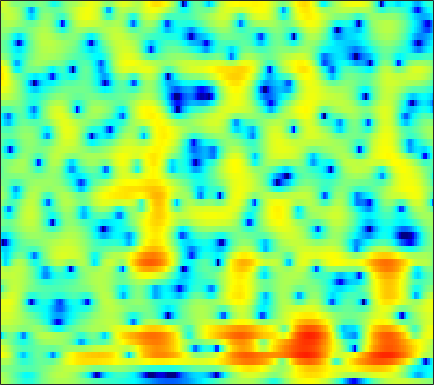

The table this chart was drawn from, first rows:
2.4116, 2.0371, 1.4864, 0.87936, 0.38388, -0.33168, -1.1167, -1.7375, -2.601, -3.448, -4.1813, -4.583, -4.8303, -4.6844, -4.3324, -3.6561, -2.8412, -2.2248, -1.4186, -0.68647, -0.041855, 0.38427, 0.88462, 1.3038
2.03, 1.668, 1.123, 0.4996, -0.0233, -0.803, -1.68, -2.399, -3.426, -4.475, -5.428, -5.96, -6.257, -5.987, -5.464, -4.512, -3.445, -2.651, -1.661, -0.7648, 0.02994, 0.5571, 1.167, 1.672
-0.06994, -0.074, -0.1549, -0.3162, -0.489, -0.7669, -1.085, -1.336, -1.668, -1.962, -2.193, -2.309, -2.37, -2.329, -2.233, -2.018, -1.722, -1.465, -1.094, -0.6976, -0.2818, 0.03489, 0.4582, 0.8755
2.085, 2.238, 2.15, 1.775, 1.325, 0.5175, -0.477, -1.327, -2.497, -3.533, -4.178, -4.297, -4.011, -3.434, -2.942, -2.319, -1.805, -1.536, -1.329, -1.293, -1.389, -1.481, -1.58, -1.49
6.113, 5.654, 4.883, 3.896, 2.988, 1.512, -0.3186, -1.988, -4.646, -7.588, -9.406, -8.796, -6.547, -4.426, -3.223, -2.083, -1.399, -1.147, -1.185, -1.686, -2.735, -3.968, -6.458, -10.24
4.732, 4.078, 3.184, 2.241, 1.517, 0.5396, -0.4085, -1.078, -1.863, -2.437, -2.767, -2.864, -2.782, -2.482, -2.195, -1.793, -1.45, -1.245, -1.067, -1.016, -1.056, -1.126, -1.237, -1.295
2.386, 1.744, 1.012, 0.3215, -0.2171, -1.031, -1.979, -2.772, -3.866, -4.795, -5.182, -5.058, -4.396, -3.394, -2.594, -1.569, -0.6777, -0.1122, 0.499, 0.9337, 1.244, 1.408, 1.541, 1.6
-8.669, -4.993, -2.238, -0.9349, -0.5799, -0.7763, -1.663, -2.839, -5.252, -8.858, -12.73, -11.64, -7.161, -3.803, -2.009, -0.2738, 0.9458, 1.581, 2.178, 2.528, 2.663, 2.661, 2.551, 2.378
1.379, 1.437, 1.712, 1.951, 2.028, 1.932, 1.667, 1.392, 0.9669, 0.5596, 0.3164, 0.2641, 0.3502, 0.5675, 0.7654, 0.985, 1.096, 1.065, 0.8456, 0.4171, -0.2356, -0.8952, -1.983, -3.281
3.734, 3.622, 3.489, 3.346, 3.214, 2.998, 2.737, 2.512, 2.168, 1.789, 1.429, 1.166, 0.808, 0.438, 0.1373, -0.3044, -0.8322, -1.304, -2.066, -3.009, -4.196, -5.293, -7.113, -9.51
4.046, 4.107, 4.095, 3.98, 3.836, 3.565, 3.18, 2.831, 2.312, 1.72, 1.083, 0.5869, -0.07959, -0.7461, -1.24, -1.895, -2.567, -3.078, -3.823, -4.675, -5.628, -6.418, -7.564, -8.781
4.709, 4.854, 4.902, 4.799, 4.613, 4.228, 3.671, 3.132, 2.27, 1.22, -0.01278, -1.006, -2.336, -3.51, -4.195, -4.742, -4.971, -5.047, -5.201, -5.521, -6.072, -6.665, -7.708, -9.047
4.938, 5.106, 5.248, 5.248, 5.124, 4.773, 4.182, 3.543, 2.381, 0.8065, -1.338, -3.472, -7.447, -14.06, -21.31, -14.21, -9.343, -7.353, -5.808, -5.084, -4.985, -5.272, -6.046, -7.329
1.54, 2.252, 3.106, 3.737, 4.028, 4.141, 3.951, 3.594, 2.837, 1.801, 0.4843, -0.6788, -2.315, -3.742, -4.395, -4.542, -4.119, -3.69, -3.195, -2.872, -2.771, -2.842, -3.093, -3.47
-4.07, -1.696, 0.4018, 1.74, 2.419, 2.966, 3.167, 3.146, 2.897, 2.453, 1.856, 1.359, 0.6635, -0.002817, -0.4459, -0.9472, -1.349, -1.601, -1.864, -2.089, -2.255, -2.358, -2.502, -2.596
0.4119, 0.9377, 1.637, 2.229, 2.562, 2.861, 2.987, 2.981, 2.846, 2.537, 2.107, 1.717, 1.099, 0.4042, -0.173, -0.9773, -1.817, -2.435, -3.224, -3.906, -4.384, -4.561, -4.531, -4.32
3.292, 3.156, 3.081, 3.1, 3.126, 3.152, 3.155, 3.087, 2.908, 2.614, 2.177, 1.732, 1.017, 0.1332, -0.6545, -1.871, -3.34, -4.665, -6.788, -9.321, -11.72, -12.12, -10.4, -8.09
3.305, 2.716, 2.221, 2.113, 2.254, 2.567, 2.891, 3.043, 3.061, 2.891, 2.471, 1.986, 1.163, 0.1826, -0.643, -1.854, -3.197, -4.355, -6.167, -8.432, -10.66, -10.82, -8.561, -5.913
-2.068, -5.035, -7.904, -5.818, -3.366, -0.8243, 0.7973, 1.603, 2.18, 2.186, 1.698, 1.026, -0.3202, -2.119, -3.558, -5.11, -5.369, -4.805, -3.733, -2.683, -1.691, -0.9728, 0.03135, 1.017
-5.039, -6.852, -8.183, -7.305, -5.848, -3.942, -2.428, -1.606, -0.9015, -0.7648, -1.154, -1.852, -3.453, -6.041, -8.88, -13.47, -11.91, -8.352, -4.787, -2.354, -0.5675, 0.4917, 1.624, 2.531
-7.538, -8.314, -8.52, -7.894, -7.022, -5.697, -4.392, -3.579, -2.777, -2.238, -2.029, -2.076, -2.326, -2.714, -2.968, -3.089, -2.804, -2.338, -1.502, -0.5516, 0.3587, 0.9946, 1.743, 2.382
-16.42, -25.25, -20.25, -12.95, -9.951, -7.188, -5.2, -4.022, -2.834, -1.944, -1.319, -0.9856, -0.6666, -0.4573, -0.3382, -0.1802, 0.01509, 0.1923, 0.4529, 0.7588, 1.074, 1.305, 1.628, 1.946
-7.56, -8.141, -7.99, -6.963, -5.894, -4.454, -3.147, -2.306, -1.306, -0.5048, 0.1192, 0.4963, 0.866, 1.117, 1.228, 1.294, 1.273, 1.213, 1.094, 0.923, 0.748, 0.6313, 0.5257, 0.5206
-2.097, -2.301, -2.352, -2.162, -1.871, -1.317, -0.6537, -0.1449, 0.5164, 1.117, 1.627, 1.929, 2.204, 2.332, 2.33, 2.181, 1.857, 1.494, 0.8524, 0.02368, -0.9677, -1.765, -2.798, -3.492
-0.247, -0.6687, -1.093, -1.23, -1.144, -0.7501, -0.1267, 0.4565, 1.217, 1.911, 2.504, 2.83, 3.116, 3.197, 3.116, 2.804, 2.25, 1.647, 0.5627, -0.9049, -2.931, -4.979, -9.027, -16.89
-1.147, -2.522, -4.513, -5.932, -5.951, -4.553, -2.619, -1.241, 0.3403, 1.594, 2.519, 3.025, 3.467, 3.624, 3.554, 3.222, 2.622, 1.992, 0.9247, -0.3666, -1.873, -3.085, -4.604, -5.666
-1.509, -3.622, -7.603, -12.84, -13.11, -8.277, -4.512, -2.525, -0.5231, 0.9994, 2.109, 2.741, 3.282, 3.511, 3.474, 3.132, 2.442, 1.722, 0.5025, -0.9006, -2.271, -3.082, -3.584, -3.345
1.001, -0.007599, -1.351, -2.458, -2.928, -3.038, -2.654, -2.076, -1.056, 0.07565, 1.206, 1.929, 2.651, 3.049, 3.104, 2.81, 2.045, 1.114, -0.6988, -3.48, -7.84, -13.06, -14.64, -7.869
1.936, 1.114, -0.1596, -1.753, -3.125, -5.209, -7.34, -7.994, -6.495, -3.902, -1.522, -0.1178, 1.271, 2.152, 2.493, 2.567, 2.231, 1.679, 0.5913, -0.8968, -2.503, -3.469, -3.676, -2.601
1.018, 0.3476, -0.8147, -2.393, -3.94, -6.667, -10.13, -11.73, -9.331, -5.756, -3.008, -1.499, -0.00181, 1.004, 1.501, 1.872, 1.964, 1.888, 1.639, 1.317, 1.013, 0.8476, 0.7673, 0.8544
-0.1945, -0.395, -0.8099, -1.321, -1.78, -2.373, -2.74, -2.818, -2.522, -1.904, -1.141, -0.5837, 0.07345, 0.5587, 0.8371, 1.079, 1.198, 1.249, 1.27, 1.275, 1.252, 1.246, 1.23, 1.177
-1.297, -0.898, -0.5164, -0.2882, -0.1814, -0.09008, -0.01151, 0.06753, 0.1892, 0.3397, 0.4582, 0.5276, 0.5331, 0.4576, 0.341, 0.1615, 0.02108, -0.03194, 0.02503, 0.1958, 0.4539, 0.6508, 0.8609, 0.9511
-1.688, -0.8461, -0.01878, 0.5398, 0.8611, 1.207, 1.445, 1.599, 1.709, 1.724, 1.581, 1.353, 0.8316, 0.0736, -0.6866, -1.881, -3.042, -3.617, -3.52, -2.557, -1.256, -0.381, 0.5479, 1.136
-0.9177, -0.5565, -0.2351, 0.01476, 0.219, 0.5678, 0.9886, 1.316, 1.682, 1.885, 1.846, 1.59, 0.9185, -0.2808, -1.631, -4.404, -9.365, -17.73, -15.63, -6.98, -2.97, -1.032, 0.6992, 1.769
-1.809, -2.545, -3.781, -4.943, -5.385, -4.912, -3.455, -2.287, -0.8987, 0.07863, 0.6538, 0.8198, 0.6878, 0.1645, -0.4522, -1.479, -2.495, -2.983, -2.884, -2.004, -0.7515, 0.1573, 1.221, 2.038
-3.034, -4.617, -7.712, -13.09, -21.05, -15.03, -8.478, -5.599, -3.072, -1.407, -0.355, 0.1485, 0.4787, 0.5288, 0.4215, 0.1749, -0.1077, -0.2634, -0.3559, -0.2543, 0.01121, 0.311, 0.819, 1.396
-1.802, -2.617, -3.735, -4.664, -4.98, -4.715, -3.743, -2.85, -1.679, -0.6689, 0.07386, 0.4558, 0.7562, 0.8301, 0.7475, 0.4644, 0.02033, -0.3956, -1.023, -1.636, -2.085, -2.136, -1.746, -0.8691
-0.8597, -1.179, -1.506, -1.697, -1.686, -1.462, -1.053, -0.6614, -0.1023, 0.3944, 0.8032, 1.001, 1.12, 1.024, 0.8125, 0.3114, -0.4785, -1.334, -2.919, -5.3, -8.846, -11.99, -10.93, -6.062
-2.302, -2.589, -2.903, -2.969, -2.827, -2.357, -1.714, -1.172, -0.5074, 0.01719, 0.3746, 0.524, 0.5444, 0.3877, 0.1605, -0.2765, -0.9084, -1.537, -2.643, -4.124, -5.834, -6.699, -6.018, -3.618
-5.792, -6.807, -8.67, -9.932, -9.414, -7.257, -4.957, -3.61, -2.299, -1.484, -1.133, -1.108, -1.329, -1.702, -2, -2.258, -2.312, -2.199, -1.926, -1.581, -1.123, -0.6901, 0.09054, 1.055
-6.556, -7.784, -10.78, -14.17, -13.08, -8.684, -5.505, -3.949, -2.66, -2.124, -2.273, -2.792, -4.038, -5.924, -7.582, -8.971, -7.81, -5.957, -3.594, -1.634, -0.06534, 0.9217, 2.042, 2.982
-2.71, -2.764, -2.927, -2.978, -2.812, -2.345, -1.799, -1.453, -1.278, -1.508, -2.184, -3.066, -4.862, -7.543, -10.3, -13.45, -10.9, -7.76, -4.463, -2.062, -0.2294, 0.8788, 2.055, 2.961
0.7697, 0.8166, 0.8159, 0.749, 0.6891, 0.5546, 0.3699, 0.1594, -0.2476, -0.82, -1.569, -2.235, -3.236, -4.2, -4.755, -5.099, -4.831, -4.272, -3.243, -2.093, -0.9826, -0.2294, 0.667, 1.393
3.381, 3.285, 3.069, 2.774, 2.495, 2.055, 1.521, 1.042, 0.3245, -0.4896, -1.414, -2.138, -3.071, -3.937, -4.44, -4.841, -4.854, -4.641, -4.105, -3.377, -2.603, -2.029, -1.316, -0.6931
5.41, 5.148, 4.711, 4.18, 3.713, 3.016, 2.21, 1.54, 0.5372, -0.6217, -1.934, -3.05, -4.687, -6.425, -7.67, -8.788, -8.876, -8.306, -7.166, -6.033, -5.047, -4.426, -3.757, -3.176
6.789, 6.37, 5.708, 4.923, 4.268, 3.312, 2.285, 1.486, 0.3409, -0.9347, -2.426, -3.78, -6.138, -9.507, -13.45, -25.67, -20.2, -14.04, -10.21, -8.241, -7.276, -6.996, -6.916, -6.845
7.562, 6.981, 6.02, 4.852, 3.87, 2.47, 1.122, 0.2172, -0.7493, -1.469, -2.169, -2.769, -3.795, -5.083, -6.109, -7.111, -7.265, -6.9, -6.35, -6.202, -6.844, -8.034, -10.97, -16.37
7.363, 6.648, 5.341, 3.579, 1.911, -0.8521, -4.112, -6.254, -6.588, -4.792, -3.06, -2.149, -1.367, -0.9601, -0.7953, -0.6961, -0.6776, -0.7197, -0.9055, -1.384, -2.26, -3.223, -4.886, -6.434
4.564, 3.937, 2.694, 0.9363, -0.7869, -3.769, -7.691, -10.65, -10.41, -7.095, -4.387, -2.899, -1.401, -0.3206, 0.2793, 0.8597, 1.24, 1.403, 1.476, 1.361, 1.086, 0.8106, 0.4002, 0.05043
1.116, 0.7515, -0.04628, -1.139, -2.135, -3.495, -4.696, -5.324, -5.558, -5.13, -4.216, -3.383, -2.255, -1.17, -0.4521, 0.3553, 1.002, 1.371, 1.717, 1.912, 1.985, 1.969, 1.882, 1.744
-0.7899, -1.01, -1.618, -2.569, -3.47, -4.831, -6.242, -7.114, -7.709, -7.36, -6.196, -5.062, -3.505, -2.081, -1.13, -0.04676, 0.8172, 1.336, 1.862, 2.232, 2.457, 2.541, 2.562, 2.491
-0.9624, -1.192, -1.851, -2.962, -4.116, -6.285, -9.52, -13.24, -21.93, -16.57, -10.2, -7.265, -4.477, -2.46, -1.267, 0.009074, 0.9869, 1.565, 2.157, 2.561, 2.795, 2.877, 2.87, 2.75
-0.09887, -0.2657, -0.7483, -1.54, -2.359, -3.794, -5.526, -6.837, -7.962, -7.515, -5.912, -4.529, -2.844, -1.408, -0.5077, 0.4963, 1.307, 1.789, 2.279, 2.589, 2.724, 2.711, 2.543, 2.222
0.7673, 0.8613, 0.8262, 0.5921, 0.2878, -0.2241, -0.7924, -1.18, -1.542, -1.65, -1.515, -1.286, -0.8523, -0.3411, 0.06829, 0.619, 1.153, 1.509, 1.889, 2.121, 2.163, 2.041, 1.655, 0.9802
1.075, 1.634, 2.109, 2.295, 2.278, 2.105, 1.78, 1.458, 0.975, 0.4331, -0.1254, -0.5402, -1.018, -1.305, -1.302, -0.9793, -0.3931, 0.1263, 0.7591, 1.209, 1.39, 1.32, 0.9176, 0.0996
1.457, 2.295, 2.964, 3.262, 3.3, 3.121, 2.732, 2.307, 1.539, 0.504, -0.8852, -2.224, -4.513, -7.125, -8.318, -7.131, -4.555, -2.854, -1.176, -0.0973, 0.4629, 0.6052, 0.4641, 0.001973
2.926, 3.227, 3.385, 3.311, 3.129, 2.745, 2.243, 1.796, 1.039, 0.03711, -1.379, -2.827, -5.539, -9.233, -11.43, -9.245, -5.641, -3.673, -1.914, -0.9119, -0.4735, -0.431, -0.6376, -0.9925
4.519, 4.095, 3.369, 2.472, 1.746, 0.8936, 0.2963, 0.04591, -0.08569, -0.1953, -0.3893, -0.6377, -1.055, -1.424, -1.521, -1.314, -0.8367, -0.4697, -0.1523, -0.2215, -0.7176, -1.408, -2.717, -4.279
